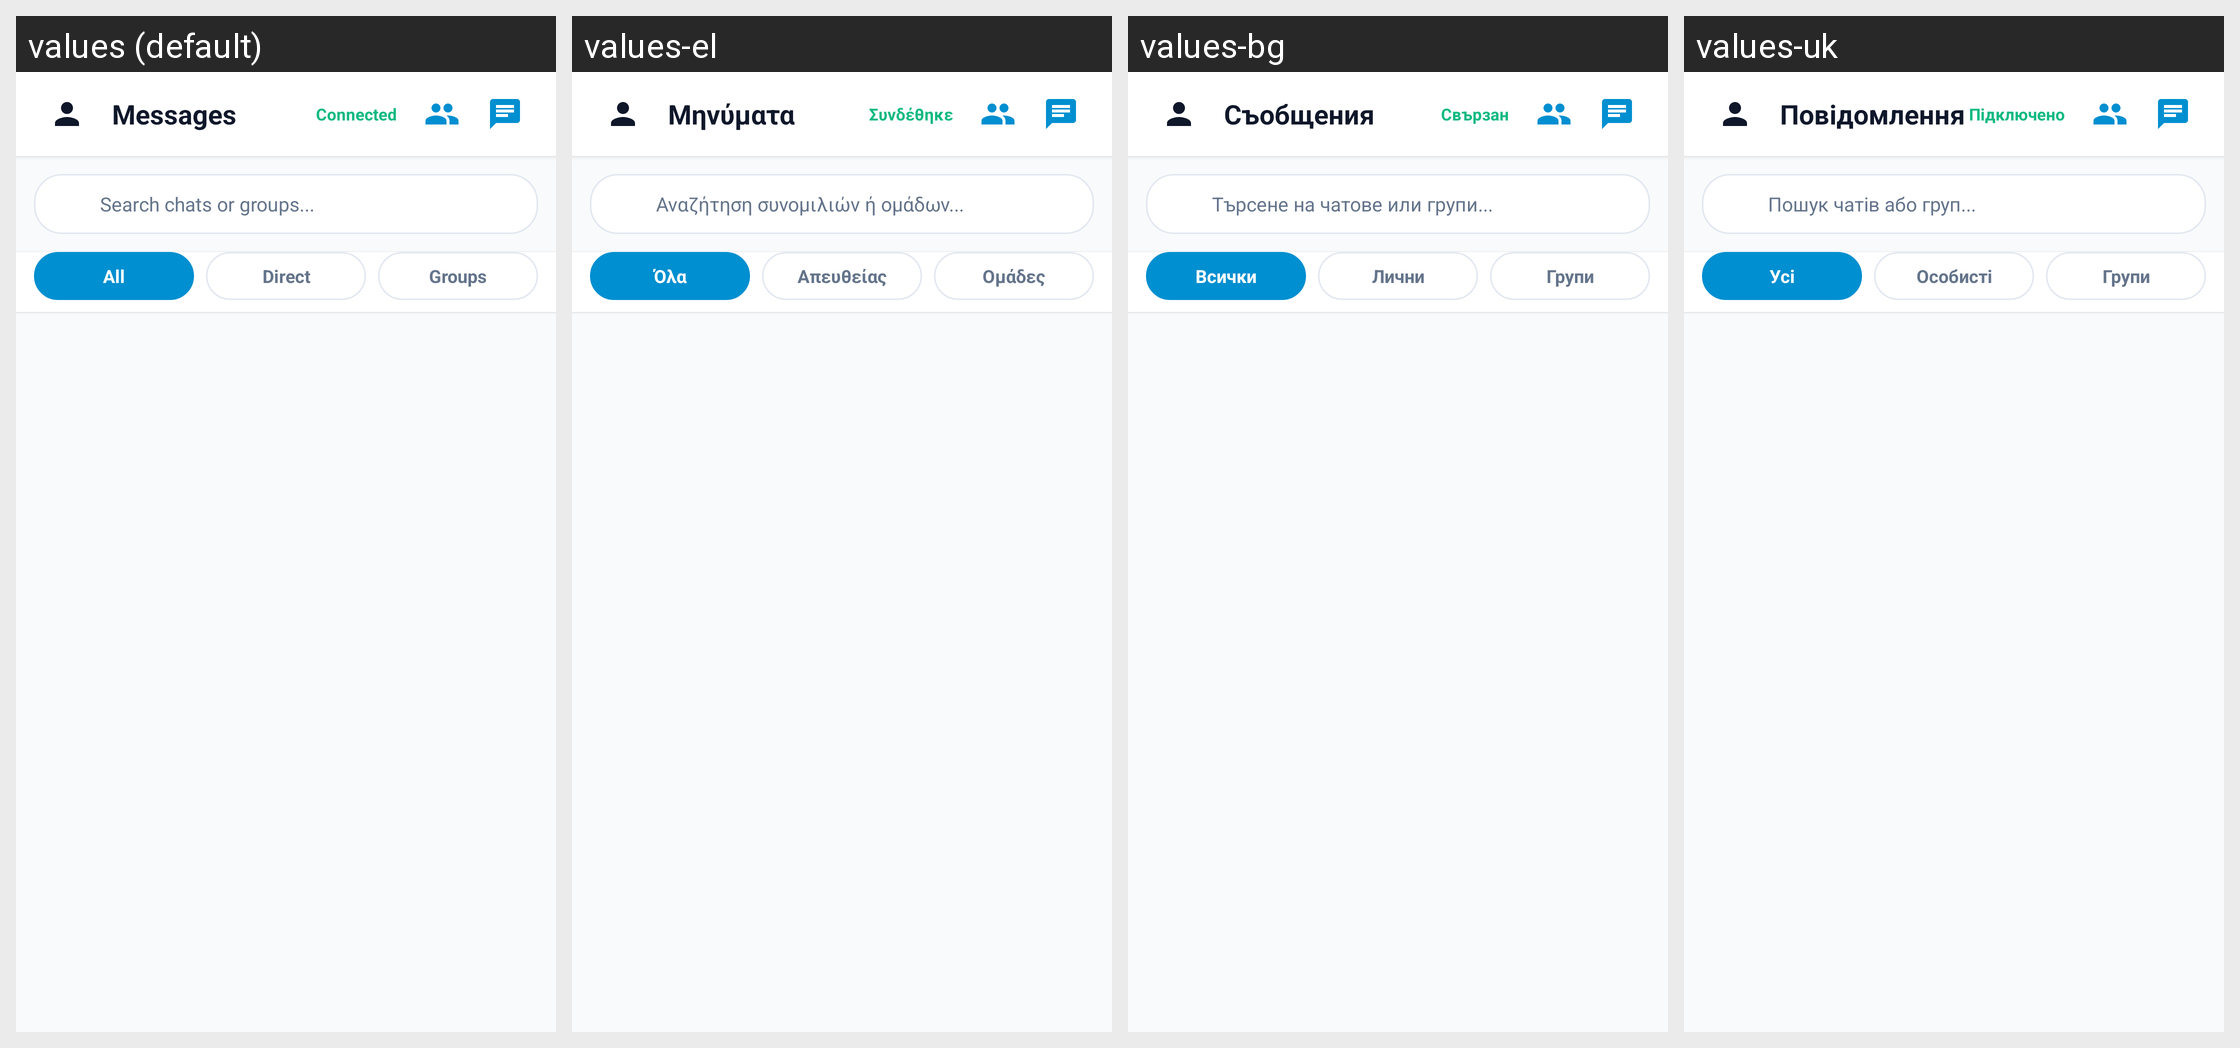

Locale-by-locale string values for the Android screen shown in this grid:
Android screen res/layout/activity_chat_list.xml rendered under 4 locales, left to right: values (default), values-el, values-bg, values-uk. Device: Nexus 5 (rendered at 1080×1920; each locale shown at half size, 540×960, under a caption strip naming it); theme Theme.AiPbxPhone.
Other locales in the repository, not shown: values-az, values-cs, values-da, values-de, values-es, values-fi, values-fr, values-hr, values-hu, values-it, values-nb, values-nl, values-pl, values-pt, values-ro, values-ru, values-sr, values-sv, values-tr.
Strings drawn on this screen, with the default value and each locale's value (text and hints the layout hard-codes, and strings that could not be matched under every locale, appear in the picture but are not listed):

ui_messages
  values: Messages
  values-el: Μηνύματα
  values-bg: Съобщения
  values-uk: Повідомлення

ui_connected
  values: Connected
  values-el: Συνδέθηκε
  values-bg: Свързан
  values-uk: Підключено

ui_search_chats_hint
  values: Search chats or groups...
  values-el: Αναζήτηση συνομιλιών ή ομάδων...
  values-bg: Търсене на чатове или групи...
  values-uk: Пошук чатів або груп...

ui_all
  values: All
  values-el: Όλα
  values-bg: Всички
  values-uk: Усі

ui_direct
  values: Direct
  values-el: Απευθείας
  values-bg: Лични
  values-uk: Особисті

ui_groups
  values: Groups
  values-el: Ομάδες
  values-bg: Групи
  values-uk: Групи
